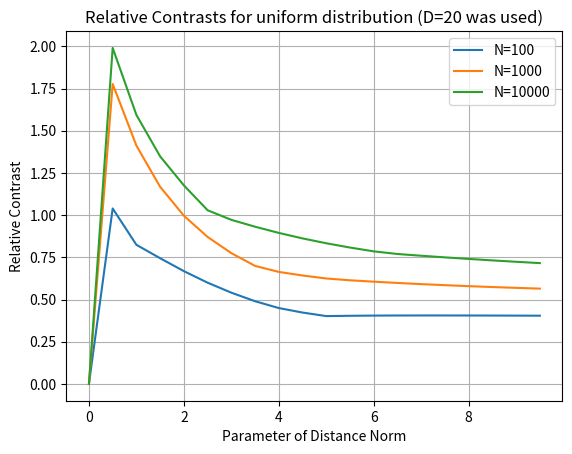

This chart was generated by the following Python code:
import numpy as np
import matplotlib.pyplot as plt
fig, ax = plt.subplots()

#List of k to try for L-k norms
k_values = np.arange(start=0,stop=10,step=0.5)
#No of points
N=np.array([100,1000,10000])
#Dimensions
dim=20

for n in N:
	#generating 10 datapoints
	data = np.random.uniform(low=0.0,high=1.0,size=(n,dim))
	rel_contrast = np.array([(max(np.linalg.norm(data,ord=k,axis=1))-min(np.linalg.norm(data,ord=k,axis=1)))/(min(np.linalg.norm(data,ord=k,axis=1))+0.0000000001) for k in k_values])
	plt.plot(k_values,rel_contrast,label="N="+str(n))

plt.xlabel("Parameter of Distance Norm")
plt.ylabel("Relative Contrast")
plt.title("Relative Contrasts for uniform distribution (D="+str(dim)+" was used)")
plt.legend()
plt.grid()
fig.savefig('fig_2'+'.png')
plt.show()